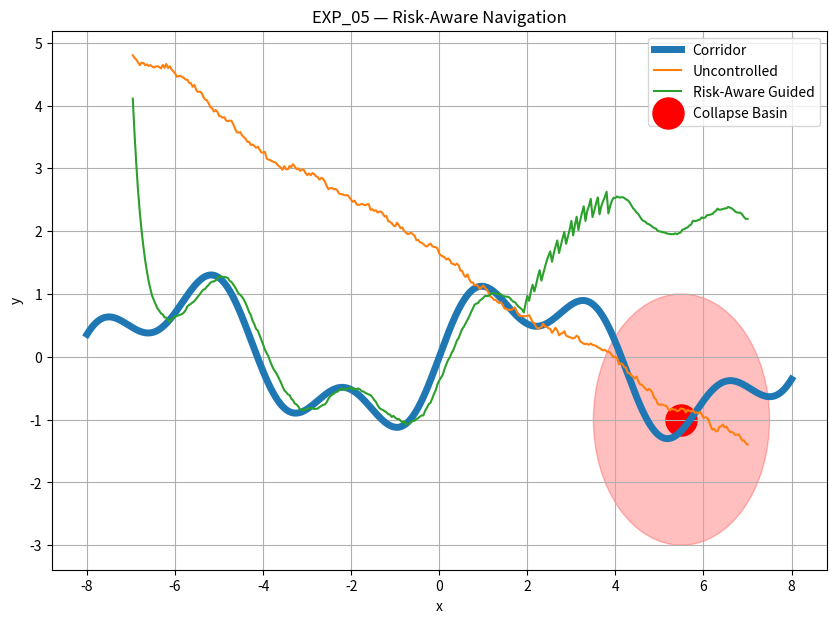
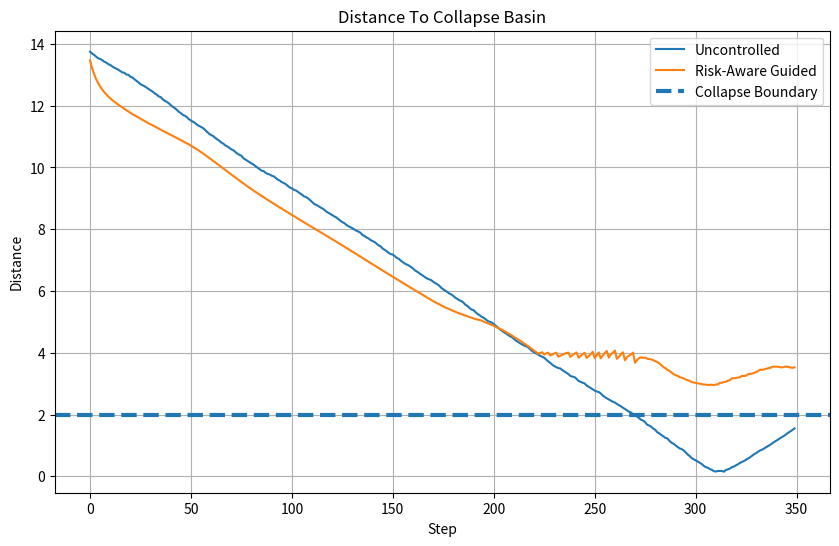
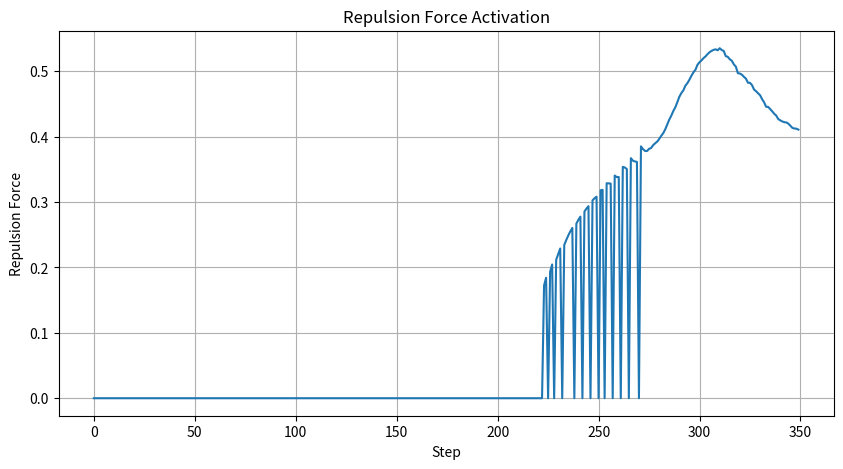
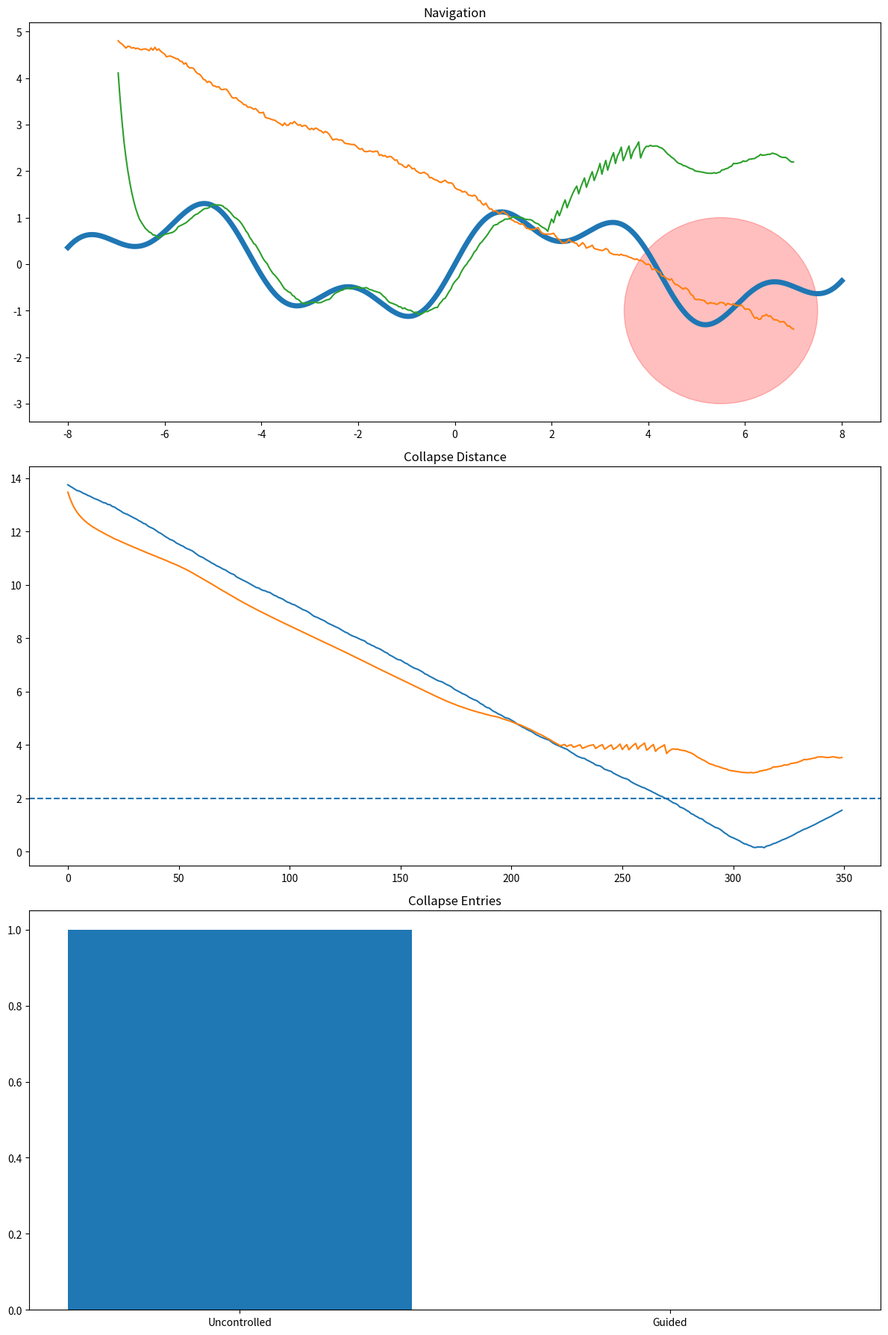

These charts were generated, in order, by the following Python code:
"""
EXP_05_RISK_AWARE_NAVIGATION

Goal:
Navigate along the stability corridor while actively
avoiding collapse regions.

This extends EXP_04B by introducing a repulsive
force away from hazardous basins.

NEXAH Field Navigation Validation
2026
"""

import os
import numpy as np
import matplotlib.pyplot as plt


# ============================================================
# Output Folder
# ============================================================

OUTPUT_DIR = (
    "APPLICATIONS/power_systems/"
    "FIELD_NAVIGATION_VALIDATION/"
    "outputs/EXP_05_RISK_AWARE_NAVIGATION"
)

os.makedirs(OUTPUT_DIR, exist_ok=True)


# ============================================================
# Corridor
# ============================================================

x_corr = np.linspace(-8, 8, 800)

y_corr = (
    np.sin(0.8 * x_corr)
    + 0.5 * np.sin(2.2 * x_corr)
)


# ============================================================
# Collapse Basin
# ============================================================

collapse_x = 5.5
collapse_y = -1.0
collapse_radius = 2.0


# ============================================================
# Helpers
# ============================================================

def nearest_corridor(x):

    idx = np.argmin(np.abs(x_corr - x))

    return idx


def corridor_distance(x, y):

    idx = nearest_corridor(x)

    dx = x - x_corr[idx]
    dy = y - y_corr[idx]

    return np.sqrt(dx**2 + dy**2)


def collapse_distance(x, y):

    return np.sqrt(
        (x - collapse_x) ** 2
        + (y - collapse_y) ** 2
    )


# ============================================================
# Uncontrolled
# ============================================================

def simulate_uncontrolled():

    x = -7.0
    y = 4.8

    xs = []
    ys = []

    collapse_d = []

    entries = 0
    inside = False

    for _ in range(350):

        x += 0.04

        y += (
            -0.018
            + np.random.normal(0, 0.03)
        )

        d = collapse_distance(x, y)

        if d < collapse_radius and not inside:

            entries += 1
            inside = True

        if d >= collapse_radius:

            inside = False

        xs.append(x)
        ys.append(y)
        collapse_d.append(d)

    return (
        np.array(xs),
        np.array(ys),
        np.array(collapse_d),
        entries
    )


# ============================================================
# Risk-Aware Controller
# ============================================================

def simulate_risk_aware():

    x = -7.0
    y = 4.8

    xs = []
    ys = []

    collapse_d = []
    repulsion_log = []

    entries = 0
    inside = False

    for _ in range(350):

        idx = nearest_corridor(x)

        target_y = y_corr[idx]

        corridor_force = (
            0.16
            * (target_y - y)
        )

        d = collapse_distance(x, y)

        # ------------------------------------
        # Repulsion Force
        # ------------------------------------

        repulsion_force = 0.0

        if d < 4.0:

            repulsion_force = (
                1.6
                * (y - collapse_y)
                / (d**2 + 0.1)
            )

        control = (
            corridor_force
            + repulsion_force
        )

        x += 0.04

        y += (
            control
            + np.random.normal(0, 0.015)
        )

        d = collapse_distance(x, y)

        if d < collapse_radius and not inside:

            entries += 1
            inside = True

        if d >= collapse_radius:

            inside = False

        xs.append(x)
        ys.append(y)

        collapse_d.append(d)
        repulsion_log.append(repulsion_force)

    return (
        np.array(xs),
        np.array(ys),
        np.array(collapse_d),
        np.array(repulsion_log),
        entries
    )


# ============================================================
# Run
# ============================================================

xu, yu, du, entries_u = simulate_uncontrolled()

xg, yg, dg, repulsion, entries_g = (
    simulate_risk_aware()
)


# ============================================================
# Plot 1 Navigation
# ============================================================

plt.figure(figsize=(10, 7))

plt.plot(
    x_corr,
    y_corr,
    linewidth=5,
    label="Corridor"
)

plt.plot(
    xu,
    yu,
    label="Uncontrolled"
)

plt.plot(
    xg,
    yg,
    label="Risk-Aware Guided"
)

circle = plt.Circle(
    (collapse_x, collapse_y),
    collapse_radius,
    color="red",
    alpha=0.25
)

plt.gca().add_patch(circle)

plt.scatter(
    collapse_x,
    collapse_y,
    s=500,
    c="red",
    label="Collapse Basin"
)

plt.title(
    "EXP_05 — Risk-Aware Navigation"
)

plt.xlabel("x")
plt.ylabel("y")

plt.grid(True)
plt.legend()

plt.savefig(
    os.path.join(
        OUTPUT_DIR,
        "exp05_navigation.png"
    ),
    dpi=300,
    bbox_inches="tight"
)

plt.close()


# ============================================================
# Plot 2 Collapse Distance
# ============================================================

plt.figure(figsize=(10, 6))

plt.plot(
    du,
    label="Uncontrolled"
)

plt.plot(
    dg,
    label="Risk-Aware Guided"
)

plt.axhline(
    collapse_radius,
    linestyle="--",
    linewidth=3,
    label="Collapse Boundary"
)

plt.title(
    "Distance To Collapse Basin"
)

plt.xlabel("Step")
plt.ylabel("Distance")

plt.grid(True)
plt.legend()

plt.savefig(
    os.path.join(
        OUTPUT_DIR,
        "exp05_collapse_distance.png"
    ),
    dpi=300,
    bbox_inches="tight"
)

plt.close()


# ============================================================
# Plot 3 Repulsion Force
# ============================================================

plt.figure(figsize=(10, 5))

plt.plot(repulsion)

plt.title(
    "Repulsion Force Activation"
)

plt.xlabel("Step")
plt.ylabel("Repulsion Force")

plt.grid(True)

plt.savefig(
    os.path.join(
        OUTPUT_DIR,
        "exp05_repulsion_force.png"
    ),
    dpi=300,
    bbox_inches="tight"
)

plt.close()


# ============================================================
# Dashboard
# ============================================================

fig, ax = plt.subplots(
    3,
    1,
    figsize=(12, 18)
)

# Navigation

ax[0].plot(
    x_corr,
    y_corr,
    linewidth=5
)

ax[0].plot(xu, yu)
ax[0].plot(xg, yg)

circle = plt.Circle(
    (collapse_x, collapse_y),
    collapse_radius,
    color="red",
    alpha=0.25
)

ax[0].add_patch(circle)

ax[0].set_title("Navigation")


# Distance

ax[1].plot(du)
ax[1].plot(dg)

ax[1].axhline(
    collapse_radius,
    linestyle="--"
)

ax[1].set_title(
    "Collapse Distance"
)


# Entries

ax[2].bar(
    ["Uncontrolled", "Guided"],
    [entries_u, entries_g]
)

ax[2].set_title(
    "Collapse Entries"
)

plt.tight_layout()

plt.savefig(
    os.path.join(
        OUTPUT_DIR,
        "exp05_summary_dashboard.png"
    ),
    dpi=300,
    bbox_inches="tight"
)

plt.close()


# ============================================================
# Metrics
# ============================================================

min_u = np.min(du)
min_g = np.min(dg)

risk_reduction = (
    (min_g - min_u)
    / min_u
) * 100

success = (
    entries_g < entries_u
)

# ============================================================
# TXT
# ============================================================

with open(
    os.path.join(
        OUTPUT_DIR,
        "exp05_results.txt"
    ),
    "w"
) as f:

    f.write(
        "EXP_05 RISK AWARE NAVIGATION\n"
    )

    f.write(
        "========================================\n\n"
    )

    f.write(
        f"Collapse entries uncontrolled: "
        f"{entries_u}\n"
    )

    f.write(
        f"Collapse entries guided: "
        f"{entries_g}\n"
    )

    f.write(
        f"Minimum collapse distance uncontrolled: "
        f"{min_u:.6f}\n"
    )

    f.write(
        f"Minimum collapse distance guided: "
        f"{min_g:.6f}\n"
    )

    f.write(
        f"Risk reduction: "
        f"{risk_reduction:.2f}%\n"
    )

    f.write(
        f"Avoidance success: "
        f"{'YES' if success else 'NO'}\n"
    )


# ============================================================
# Console
# ============================================================

print()
print("EXP_05 RESULTS")
print("-" * 40)

print(
    f"Collapse entries uncontrolled: "
    f"{entries_u}"
)

print(
    f"Collapse entries guided: "
    f"{entries_g}"
)

print(
    f"Minimum collapse distance uncontrolled: "
    f"{min_u:.4f}"
)

print(
    f"Minimum collapse distance guided: "
    f"{min_g:.4f}"
)

print(
    f"Risk reduction: "
    f"{risk_reduction:.2f}%"
)

print(
    f"Avoidance success: "
    f"{'YES' if success else 'NO'}"
)

print()
print(
    f"Saved to: {OUTPUT_DIR}"
)
